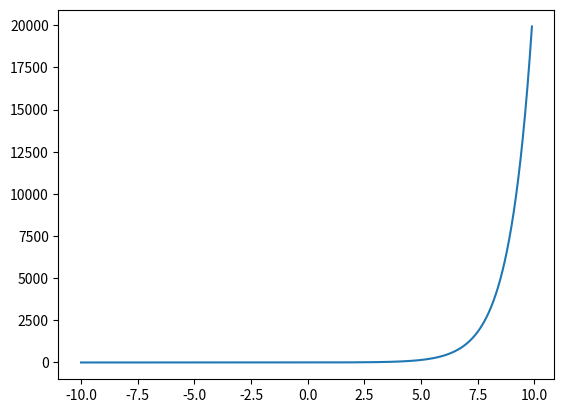

The matplotlib source for this figure:
import numpy as np
import matplotlib.pyplot as plt

t = np.arange(-10,10,0.1)   # Funkcija koja pravi niz brojeva od -10(ukljucujuci) do 10(neukljucujuci) sa korakom 0.1
x=np.zeros(10)          # Funkcija koja pravi niz od 10 nula          

x=np.exp(t)             # Eksponencijalna funkcija 

plt.plot(t,x)           # Plot se koristi za crtanje vremenski kontinualnih signala
plt.show()              # Show se koristi kako bi nam se slika prikazala u prozoru